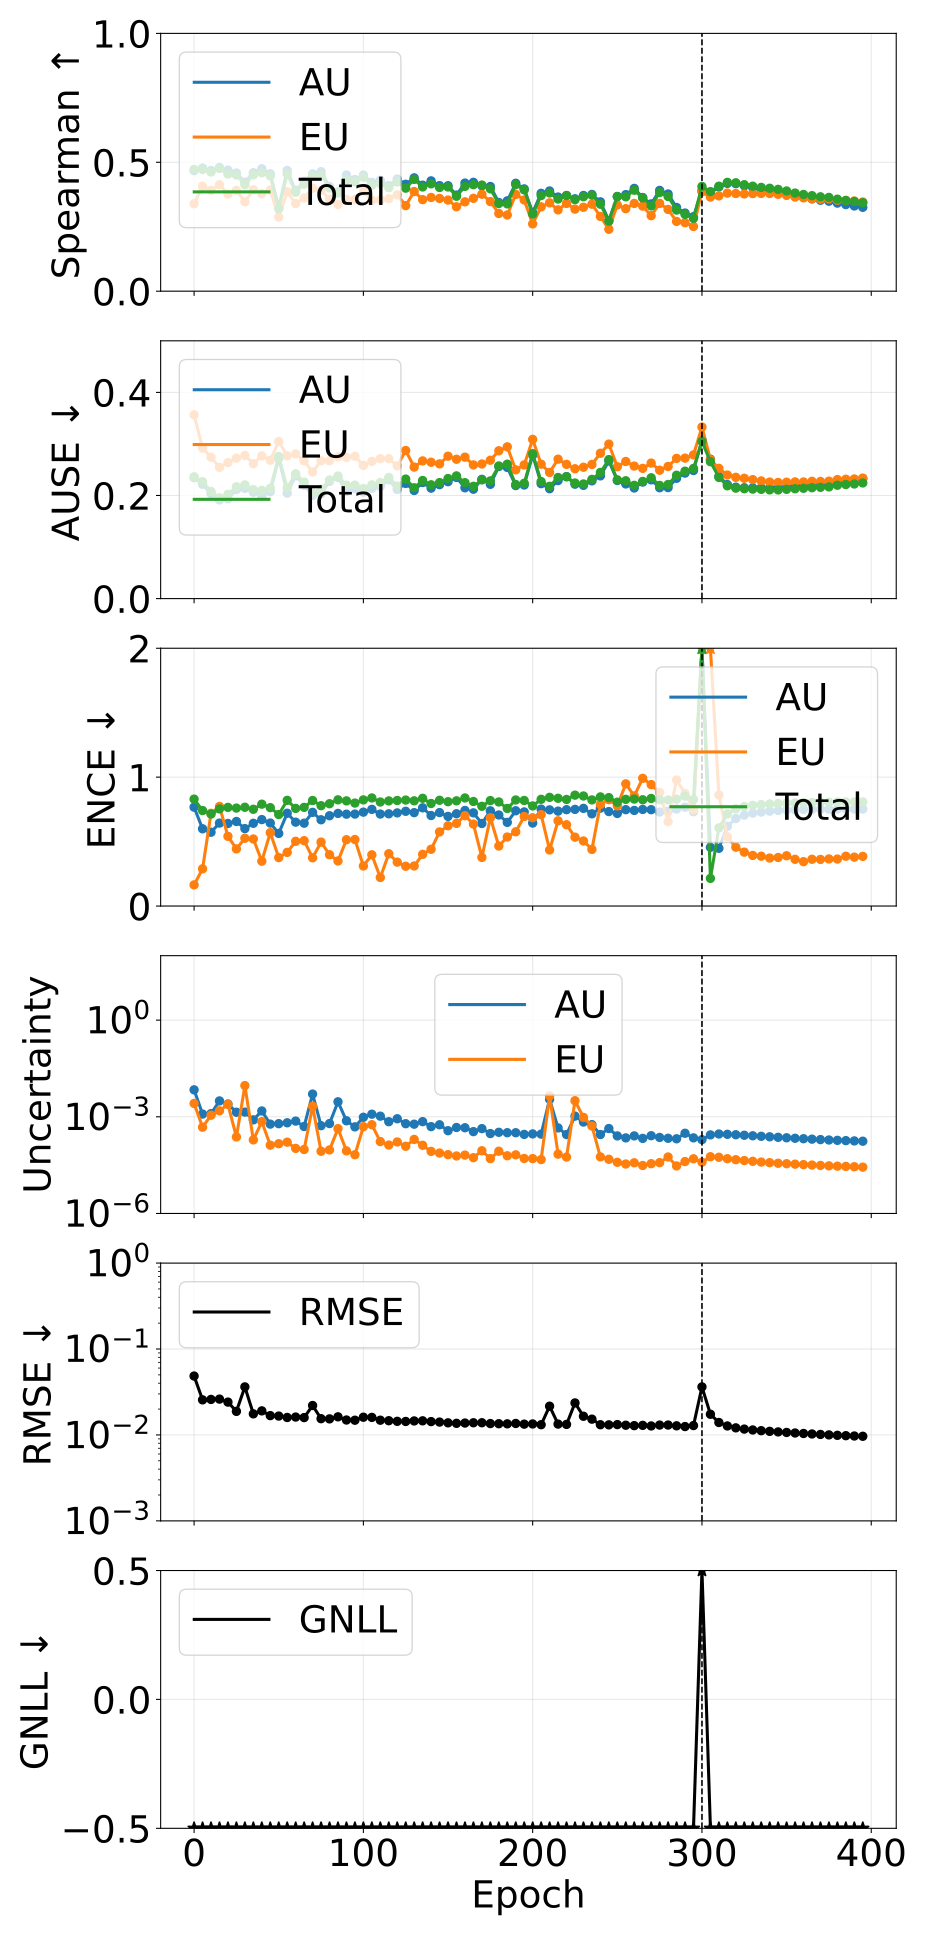

The file beside this chart, header and first rows:
phase, source_epoch, epoch, pearson_aleatoric, pearson_epistemic, pearson_total, spearman_aleatoric, spearman_epistemic, spearman_total, ause_aleatoric, ause_epistemic, ause_total, ence_aleatoric, ence_epistemic, ence_total, magnitude_aleatoric, magnitude_epistemic, magnitude_total, rmse_e_atom, nll_energy
pretrain, 0, 0, 0.3218, 0.3364, 0.3415, 0.4677, 0.3391, 0.4721, 0.2345, 0.3564, 0.2362, 0.767, 0.1641, 0.8296, 0.006865, 0.002595, 0.00946, 0.04849, -1.59
pretrain, 5, 5, 0.258, 0.2084, 0.2611, 0.4774, 0.4068, 0.4721, 0.2218, 0.2919, 0.2267, 0.5993, 0.2886, 0.7408, 0.001215, 0.0004748, 0.00169, 0.02561, -2.627
pretrain, 10, 10, 0.6404, 0.5076, 0.5718, 0.468, 0.3913, 0.4624, 0.2037, 0.2743, 0.2078, 0.5727, 0.7195, 0.7138, 0.001251, 0.001121, 0.002372, 0.02591, -2.917
pretrain, 15, 15, 0.7005, 0.7187, 0.7125, 0.4797, 0.4128, 0.4762, 0.1915, 0.2545, 0.1953, 0.6435, 0.7726, 0.7536, 0.003109, 0.001534, 0.004644, 0.02614, -3.009
pretrain, 20, 20, 0.6951, 0.6961, 0.7041, 0.4696, 0.3762, 0.4545, 0.1935, 0.2638, 0.2023, 0.6405, 0.5409, 0.7653, 0.00249, 0.002437, 0.004928, 0.02412, -3.161
pretrain, 25, 25, 0.3366, 0.3074, 0.3392, 0.4583, 0.3911, 0.4508, 0.2116, 0.2724, 0.2171, 0.6561, 0.4433, 0.76, 0.001383, 0.0002367, 0.00162, 0.01882, -3.25
pretrain, 30, 30, 0.9897, 0.9996, 0.9996, 0.4229, 0.3465, 0.4132, 0.2139, 0.2776, 0.2206, 0.6006, 0.526, 0.7663, 0.001398, 0.0093, 0.0107, 0.03625, -3.293
pretrain, 35, 35, 0.5167, 0.3434, 0.5092, 0.4596, 0.3936, 0.4511, 0.2064, 0.2617, 0.2113, 0.642, 0.5202, 0.7506, 0.0008023, 0.0001919, 0.0009942, 0.0176, -3.357
pretrain, 40, 40, 0.5614, 0.6316, 0.6386, 0.4749, 0.3781, 0.4593, 0.1991, 0.2768, 0.21, 0.6705, 0.3482, 0.7903, 0.001516, 0.0007064, 0.002223, 0.01907, -3.29
pretrain, 45, 45, 0.5159, 0.2449, 0.5088, 0.4553, 0.3922, 0.4475, 0.2074, 0.2683, 0.2139, 0.6439, 0.5691, 0.7633, 0.0005929, 0.0001315, 0.0007244, 0.01679, -3.446
pretrain, 50, 50, 0.5364, 0.423, 0.525, 0.3242, 0.2872, 0.3196, 0.2723, 0.3048, 0.2757, 0.5633, 0.3758, 0.7102, 0.0006113, 0.0001461, 0.0007574, 0.01659, -3.409
pretrain, 55, 55, 0.4759, 0.1443, 0.4537, 0.4686, 0.3855, 0.4553, 0.2046, 0.2769, 0.2144, 0.7199, 0.4162, 0.82, 0.0006514, 0.0001632, 0.0008146, 0.01597, -3.418
pretrain, 60, 60, 0.5704, 0.3289, 0.5652, 0.3903, 0.34, 0.3841, 0.2382, 0.2807, 0.2421, 0.6507, 0.5022, 0.7574, 0.0007344, 0.0001046, 0.000839, 0.01616, -3.512
pretrain, 65, 65, 0.4433, 0.3281, 0.4372, 0.4265, 0.3617, 0.415, 0.2196, 0.267, 0.2259, 0.6428, 0.5071, 0.7655, 0.0005002, 9.656637007390259e-05, 0.0005967, 0.01592, -3.537
pretrain, 70, 70, 0.9666, 0.994, 0.9932, 0.4552, 0.3998, 0.4468, 0.2001, 0.2456, 0.2056, 0.7268, 0.3741, 0.8188, 0.00508, 0.002127, 0.007206, 0.02202, -3.542
pretrain, 75, 75, 0.4865, 0.2026, 0.4824, 0.4637, 0.3911, 0.4508, 0.2034, 0.2674, 0.2124, 0.6692, 0.496, 0.7784, 0.0005298, 8.525307953638048e-05, 0.000615, 0.01547, -3.625
pretrain, 80, 80, 0.4933, 0.2432, 0.4845, 0.4056, 0.3571, 0.4002, 0.2274, 0.2674, 0.23, 0.7005, 0.3981, 0.7938, 0.0006169, 9.357754422176242e-05, 0.0007104, 0.01539, -3.61
pretrain, 85, 85, 0.01584, 0.6441, 0.08885, 0.3852, 0.3361, 0.3806, 0.2352, 0.2751, 0.2377, 0.7186, 0.3498, 0.8239, 0.00292, 0.0004289, 0.003349, 0.01626, -3.558
pretrain, 90, 90, 0.4055, 0.2175, 0.4014, 0.4507, 0.3558, 0.4305, 0.2076, 0.2739, 0.22, 0.7127, 0.5144, 0.8158, 0.0007526, 8.758587402950071e-05, 0.0008402, 0.01493, -3.652
pretrain, 95, 95, 0.4235, 0.1204, 0.4171, 0.4331, 0.3556, 0.4245, 0.2136, 0.2762, 0.2201, 0.7135, 0.5161, 0.7989, 0.0004869, 6.644385758379826e-05, 0.0005534, 0.01484, -3.708
pretrain, 100, 100, 0.8335, 0.8158, 0.8263, 0.4503, 0.3877, 0.4421, 0.2065, 0.2583, 0.2135, 0.7284, 0.3107, 0.8234, 0.0009667, 0.0004935, 0.00146, 0.01608, -3.701
pretrain, 105, 105, 0.8576, 0.8421, 0.8524, 0.4221, 0.3526, 0.4105, 0.2142, 0.2661, 0.2206, 0.75, 0.3974, 0.8386, 0.001205, 0.0005685, 0.001773, 0.01601, -3.691
pretrain, 110, 110, 0.3285, 0.2655, 0.3167, 0.4303, 0.3544, 0.4171, 0.2173, 0.2714, 0.2251, 0.7137, 0.2215, 0.8071, 0.001046, 0.0001699, 0.001216, 0.01485, -3.742
pretrain, 115, 115, 0.3324, 0.2525, 0.3167, 0.4096, 0.3587, 0.4013, 0.2305, 0.2715, 0.235, 0.7155, 0.4058, 0.8155, 0.0007038, 0.000133, 0.0008367, 0.01465, -3.736
pretrain, 120, 120, 0.3644, 0.2448, 0.3406, 0.4349, 0.3737, 0.4236, 0.2117, 0.2575, 0.2182, 0.7226, 0.3408, 0.8188, 0.000869, 0.0001654, 0.001034, 0.01441, -3.779
pretrain, 125, 125, 0.3251, 0.2602, 0.3124, 0.4146, 0.332, 0.3996, 0.2234, 0.2872, 0.2318, 0.735, 0.3087, 0.8221, 0.0006104, 0.0001216, 0.000732, 0.01435, -3.735
pretrain, 130, 130, 0.2241, 0.135, 0.1852, 0.4395, 0.3866, 0.4337, 0.2098, 0.2551, 0.2149, 0.7245, 0.3108, 0.8162, 0.0005899, 0.0001988, 0.0007887, 0.01456, -3.794
pretrain, 135, 135, 0.3065, 0.1984, 0.2847, 0.4111, 0.3552, 0.4043, 0.2251, 0.2671, 0.2291, 0.762, 0.4011, 0.8357, 0.0007068, 0.0001307, 0.0008375, 0.0146, -3.708
pretrain, 140, 140, 0.283, 0.09476, 0.2506, 0.4279, 0.3635, 0.4163, 0.2142, 0.2645, 0.2207, 0.7023, 0.4404, 0.7955, 0.0004953, 8.447553285123718e-05, 0.0005798, 0.0143, -3.835
pretrain, 145, 145, 0.4147, 0.1125, 0.4036, 0.4095, 0.3596, 0.4023, 0.221, 0.2613, 0.225, 0.725, 0.575, 0.8205, 0.0005654, 7.496392784423164e-05, 0.0006404, 0.01413, -3.83
pretrain, 150, 150, 0.4399, 0.1017, 0.4125, 0.4091, 0.3534, 0.4042, 0.2268, 0.2762, 0.2329, 0.6955, 0.6227, 0.8094, 0.0003698, 6.681476499896007e-05, 0.0004366, 0.01384, -3.794
pretrain, 155, 155, 0.4276, 0.05581, 0.4133, 0.3728, 0.3274, 0.3682, 0.235, 0.2703, 0.238, 0.716, 0.6412, 0.8161, 0.0004655, 6.0849220564087434e-05, 0.0005263, 0.01366, -3.855
pretrain, 160, 160, 0.4732, 0.1152, 0.4575, 0.4193, 0.3466, 0.4065, 0.2149, 0.2743, 0.2248, 0.7413, 0.701, 0.8385, 0.000457, 6.472361978375033e-05, 0.0005217, 0.01376, -3.852
pretrain, 165, 165, 0.4289, 0.09149, 0.3966, 0.4223, 0.3602, 0.413, 0.2122, 0.2593, 0.2178, 0.7228, 0.6359, 0.8111, 0.0003463, 5.387582632009071e-05, 0.0004001, 0.01387, -3.931
pretrain, 170, 170, 0.4282, 0.08435, 0.3592, 0.4089, 0.3761, 0.4117, 0.2313, 0.2611, 0.2303, 0.6404, 0.3772, 0.7736, 0.0004294, 8.846303717663602e-05, 0.0005178, 0.01387, -3.856
pretrain, 175, 175, 0.4803, 0.06225, 0.4384, 0.4061, 0.3476, 0.397, 0.2217, 0.2684, 0.2283, 0.739, 0.6846, 0.8182, 0.0003021, 5.035045934523111e-05, 0.0003524, 0.01357, -3.923
pretrain, 180, 180, 0.3892, 0.1114, 0.3576, 0.344, 0.3014, 0.3401, 0.2562, 0.2867, 0.2572, 0.7064, 0.4656, 0.8075, 0.0003303, 8.540875812968692e-05, 0.0004157, 0.01351, -3.914
pretrain, 185, 185, 0.4505, 0.08311, 0.4103, 0.3503, 0.2956, 0.3387, 0.2544, 0.2943, 0.2608, 0.649, 0.5354, 0.7569, 0.0003207, 6.177703355244773e-05, 0.0003825, 0.01347, -3.905
pretrain, 190, 190, 0.4296, 0.1197, 0.375, 0.4186, 0.3754, 0.4135, 0.2192, 0.2497, 0.2212, 0.7391, 0.5759, 0.8228, 0.00032, 6.596402779741141e-05, 0.000386, 0.0136, -3.921
pretrain, 195, 195, 0.4996, 0.1183, 0.4817, 0.3968, 0.3538, 0.393, 0.2204, 0.2593, 0.2237, 0.7301, 0.6948, 0.819, 0.0002842, 5.0983142378510135e-05, 0.0003352, 0.01336, -3.951
pretrain, 200, 200, 0.5858, 0.08634, 0.565, 0.305, 0.261, 0.2991, 0.2785, 0.3088, 0.281, 0.6439, 0.6851, 0.7765, 0.0002944, 5.0467684020514414e-05, 0.0003448, 0.01343, -3.927
pretrain, 205, 205, 0.5911, 0.1537, 0.5753, 0.3796, 0.3272, 0.3711, 0.223, 0.2607, 0.227, 0.752, 0.709, 0.8279, 0.0002901, 4.7088428176971317e-05, 0.0003372, 0.01317, -4.045
pretrain, 210, 210, 0.992, 0.9917, 0.9919, 0.3887, 0.3426, 0.381, 0.2131, 0.2447, 0.2178, 0.7461, 0.4347, 0.8431, 0.003482, 0.004465, 0.007946, 0.02161, -4.047
pretrain, 215, 215, 0.2377, 0.1224, 0.2254, 0.3651, 0.3154, 0.3575, 0.2289, 0.2705, 0.2349, 0.7363, 0.6614, 0.8359, 0.0004508, 6.92935856969325e-05, 0.0005201, 0.01338, -4.062
pretrain, 220, 220, 0.3651, 0.06614, 0.3127, 0.371, 0.3404, 0.371, 0.2366, 0.2604, 0.2364, 0.7476, 0.6308, 0.8268, 0.0002813, 5.619298058839604e-05, 0.0003375, 0.01326, -4.03
pretrain, 225, 225, 0.9943, 0.9961, 0.9966, 0.3584, 0.3183, 0.3552, 0.2219, 0.2519, 0.2242, 0.7499, 0.5343, 0.8602, 0.001051, 0.003157, 0.004208, 0.02359, -4.086
pretrain, 230, 230, 0.9639, 0.9528, 0.9575, 0.3712, 0.3254, 0.3664, 0.2197, 0.2548, 0.2223, 0.7577, 0.5049, 0.8537, 0.0006869, 0.0009592, 0.001646, 0.01651, -4.111
pretrain, 235, 235, 0.901, 0.8637, 0.8794, 0.3752, 0.3374, 0.3725, 0.2284, 0.2602, 0.2312, 0.7154, 0.4391, 0.8234, 0.0005705, 0.0005195, 0.00109, 0.01527, -4.106
pretrain, 240, 240, 0.5664, 0.1208, 0.4562, 0.3466, 0.29, 0.3374, 0.2381, 0.2819, 0.2447, 0.7595, 0.7886, 0.8467, 0.000281, 5.695245845123395e-05, 0.0003379, 0.01315, -4.078
pretrain, 245, 245, 0.5238, 0.1169, 0.5146, 0.2739, 0.2401, 0.2717, 0.267, 0.2997, 0.2696, 0.733, 0.8251, 0.8412, 0.0004327, 4.802712534303168e-05, 0.0004807, 0.01311, -4.088
pretrain, 250, 250, 0.5965, 0.06565, 0.5545, 0.3675, 0.3346, 0.3669, 0.2291, 0.2558, 0.2304, 0.7183, 0.7768, 0.8054, 0.0002548, 3.869119166972808e-05, 0.0002935, 0.01321, -4.174
pretrain, 255, 255, 0.6465, 0.1728, 0.634, 0.3745, 0.3201, 0.3661, 0.2224, 0.266, 0.2286, 0.7475, 0.948, 0.8277, 0.0002211, 3.426770297106032e-05, 0.0002554, 0.01298, -4.179
pretrain, 260, 260, 0.4359, 0.07725, 0.4124, 0.3987, 0.3403, 0.3917, 0.2145, 0.2571, 0.2197, 0.7418, 0.8541, 0.83, 0.0002552, 3.7312830470616515e-05, 0.0002925, 0.01284, -4.203
pretrain, 265, 265, 0.7094, 0.1317, 0.6988, 0.3632, 0.33, 0.3617, 0.226, 0.2526, 0.2273, 0.7494, 0.9908, 0.8245, 0.0002137, 3.0792307823359405e-05, 0.0002445, 0.01293, -4.228
pretrain, 270, 270, 0.3135, 0.07762, 0.3002, 0.3385, 0.2929, 0.3307, 0.2304, 0.2629, 0.2343, 0.7475, 0.942, 0.8346, 0.0002587, 3.5056660319035586e-05, 0.0002938, 0.01273, -4.239
pretrain, 275, 275, 0.5922, 0.06604, 0.5406, 0.3909, 0.3405, 0.3826, 0.215, 0.249, 0.2195, 0.7291, 0.8812, 0.8245, 0.0002285, 3.773349523798288e-05, 0.0002663, 0.01303, -4.208
pretrain, 280, 280, 0.5147, 0.07921, 0.3948, 0.3771, 0.3171, 0.3673, 0.2153, 0.2563, 0.2213, 0.7361, 0.655, 0.8228, 0.0002154, 5.6613616023367965e-05, 0.000272, 0.01304, -4.287
pretrain, 285, 285, 0.7145, 0.1196, 0.6904, 0.3247, 0.2706, 0.3146, 0.2334, 0.272, 0.2392, 0.7529, 0.9779, 0.8289, 0.0002074, 2.9803901975893154e-05, 0.0002372, 0.01278, -4.284
pretrain, 290, 290, 0.5903, 0.2827, 0.5756, 0.303, 0.2658, 0.2979, 0.2434, 0.2725, 0.2472, 0.767, 0.8723, 0.8524, 0.0003085, 4.081631842628781e-05, 0.0003493, 0.01253, -4.269
pretrain, 295, 295, 0.551, 0.0734, 0.397, 0.2889, 0.2509, 0.2826, 0.2485, 0.2788, 0.2525, 0.7318, 0.7467, 0.8257, 0.0002218, 4.9790134665412606e-05, 0.0002716, 0.01287, -4.284
... 20 more rows
